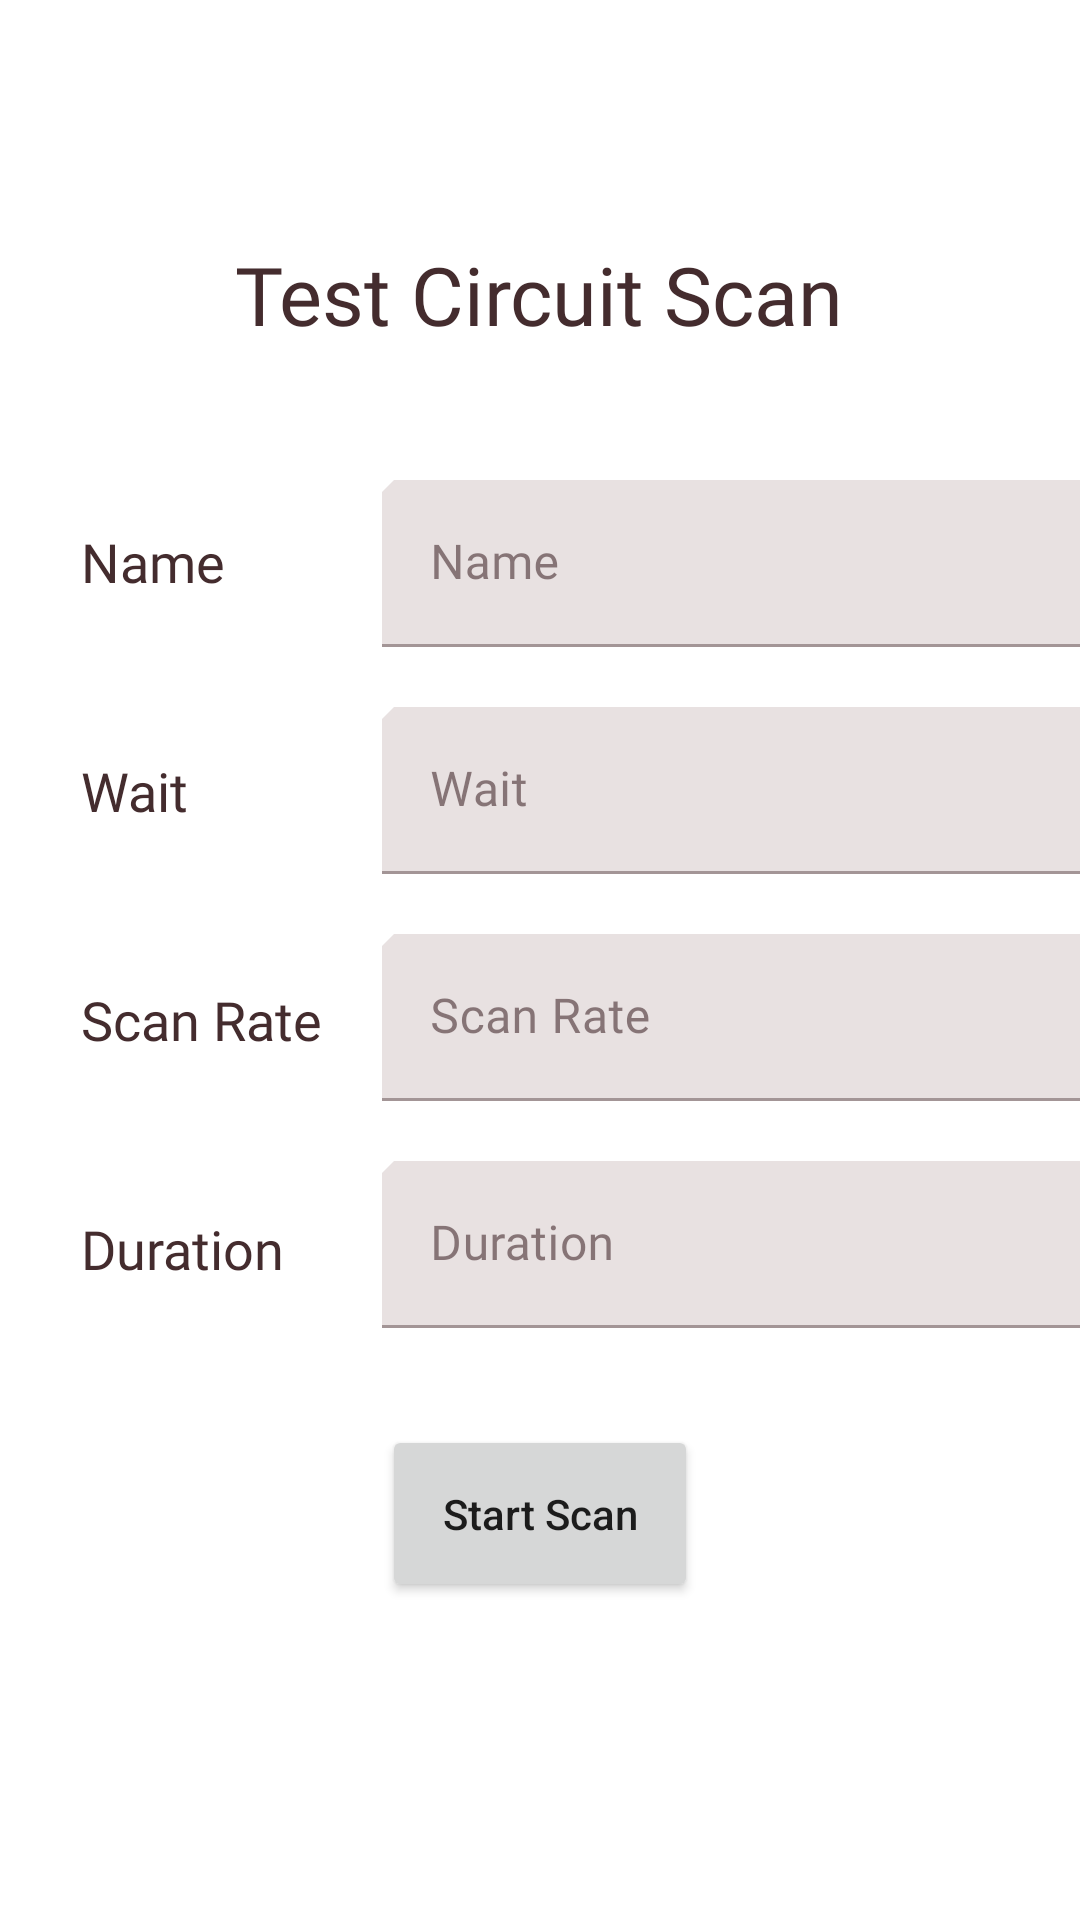

Android layout source for this screen:
<!-- AndroidManifest.xml: application theme AppTheme -->
<!-- res/layout/activity_test_circuit.xml -->
<?xml version="1.0" encoding="utf-8"?>
<ScrollView xmlns:android="http://schemas.android.com/apk/res/android"
    xmlns:app="http://schemas.android.com/apk/res-auto"
    xmlns:tools="http://schemas.android.com/tools"
    android:layout_width="match_parent"
    android:layout_height="match_parent"
    tools:context=".TestCircuit">

    <RelativeLayout
        android:layout_width="match_parent"
        android:layout_height="wrap_content">

        <TextView
            android:layout_width="wrap_content"
            android:layout_height="wrap_content"
            android:id="@+id/txtTestCircuit"
            android:text="Test Circuit Scan"
            android:fontFamily="@font/dancing_script"
            android:textSize="27sp"
            android:textColor="@color/shrine_pink_900"
            android:layout_centerHorizontal="true"
            android:layout_marginTop="80dp"
            />

        <LinearLayout
            android:layout_width="wrap_content"
            android:layout_height="wrap_content"
            android:orientation="horizontal">

            <LinearLayout
                android:layout_width="wrap_content"
                android:layout_height="wrap_content"
                android:orientation="vertical">

                <TextView
                    android:layout_width="wrap_content"
                    android:layout_height="wrap_content"
                    android:text="@string/name"
                    style="@style/TextBody"
                    android:layout_marginTop="175dp" />

                <TextView
                    android:layout_width="wrap_content"
                    android:layout_height="wrap_content"
                    android:text="@string/wait"
                    style="@style/TextBody" />

                <TextView
                    android:layout_width="wrap_content"
                    android:layout_height="wrap_content"
                    android:text="@string/scan_rate"
                    style="@style/TextBody" />

                <TextView
                    android:layout_width="wrap_content"
                    android:layout_height="wrap_content"
                    android:text="@string/duration"
                    style="@style/TextBody" />
            </LinearLayout>

            <LinearLayout
                android:layout_width="wrap_content"
                android:layout_height="wrap_content"
                android:orientation="vertical">

                <com.google.android.material.textfield.TextInputLayout
                    android:layout_width="250dp"
                    android:layout_height="wrap_content"
                    android:hint="@string/name"
                    app:hintTextColor="@color/shrine_pink_900"
                    android:layout_marginTop="160dp"
                    android:layout_marginStart="20dp">

                    <com.google.android.material.textfield.TextInputEditText
                        android:layout_width="match_parent"
                        android:layout_height="wrap_content"
                        android:id="@+id/edtTxtTestName"
                        />

                </com.google.android.material.textfield.TextInputLayout>

                <com.google.android.material.textfield.TextInputLayout
                    android:layout_width="250dp"
                    android:layout_height="wrap_content"
                    android:hint="@string/wait"
                    app:hintTextColor="@color/shrine_pink_900"
                    android:layout_marginTop="20dp"
                    android:layout_marginStart="20dp"
                    app:suffixText="@string/seconds">

                    <com.google.android.material.textfield.TextInputEditText
                        android:layout_width="match_parent"
                        android:layout_height="wrap_content"
                        android:id="@+id/edtTxtTestWait"
                        />
                </com.google.android.material.textfield.TextInputLayout>

                <com.google.android.material.textfield.TextInputLayout
                    android:layout_width="250dp"
                    android:layout_height="wrap_content"
                    android:hint="@string/scan_rate"
                    app:hintTextColor="@color/shrine_pink_900"
                    android:layout_marginTop="20dp"
                    android:layout_marginStart="20dp"
                    app:suffixText="@string/potentialUnit">

                    <com.google.android.material.textfield.TextInputEditText
                        android:layout_width="match_parent"
                        android:layout_height="wrap_content"
                        android:id="@+id/edtTxtTestScanRate"
                        />
                </com.google.android.material.textfield.TextInputLayout>

                <com.google.android.material.textfield.TextInputLayout
                    android:layout_width="250dp"
                    android:layout_height="wrap_content"
                    android:hint="@string/duration"
                    app:hintTextColor="@color/shrine_pink_900"
                    android:layout_marginTop="20dp"
                    android:layout_marginStart="20dp"
                    app:suffixText="@string/seconds">

                    <com.google.android.material.textfield.TextInputEditText
                        android:layout_width="match_parent"
                        android:layout_height="wrap_content"
                        android:id="@+id/edtTxtTestDuration"
                        />
                </com.google.android.material.textfield.TextInputLayout>

            </LinearLayout>
        </LinearLayout>
        <Button
            android:layout_width="wrap_content"
            android:layout_height="wrap_content"
            android:id="@+id/btnTestStartScan"
            android:text="@string/start_scan"
            android:layout_marginTop="475dp"
            android:padding="20dp"
            android:layout_centerHorizontal="true"
            />

    </RelativeLayout>
</ScrollView>
<!-- resources referenced by this layout -->
<resources>
  <color name="shrine_pink_900">#442C2E</color>
  <string name="duration">Duration</string>
  <string name="name">Name</string>
  <string name="potentialUnit">V</string>
  <string name="scan_rate">Scan Rate</string>
  <string name="seconds">s</string>
  <string name="start_scan">Start Scan</string>
  <string name="wait">Wait</string>
  <style name="TextBody">
          <item name="fontFamily">@font/open_sans</item>
          <item name="android:textSize">18sp</item>
          <item name="android:textColor">@color/shrine_pink_900</item>
          <item name="android:layout_marginStart">27dp</item>
          <item name="android:layout_marginTop">52dp</item>
      </style>
  <style name="AppTheme" parent="Theme.MaterialComponents.Light">
          <item name="colorPrimary">@color/shrine_pink_100</item>
          <item name="colorPrimaryVariant">@color/shrine_pink_300</item>
          <item name="colorPrimaryDark">@color/shrine_pink_900</item>
          <item name="colorOnPrimary">@color/shrine_pink_900</item>
          <item name="colorSurface">@color/surface_pink</item>
          <item name="colorOnSurface">@color/shrine_pink_900</item>
          <item name="colorError">@color/warning_red</item>
  
  
          <item name="android:statusBarColor">?attr/colorPrimaryVariant</item>
          <item name="textAppearanceHeadline6">@style/TextAppearance.AppCompat.Headline6</item>
  
  
  
          <item name="textAppearanceButton">@style/TextAppearance.App.Button</item>
          <item name="shapeAppearanceSmallComponent">@style/ShapeAppearance.App.SmallComponent</item>
          <item name="textAllCaps">false</item>
  
  
          <item name="textAppearanceSubtitle1">@style/TextAppearance.App.Subtitle1</item>
          <item name="textAppearanceCaption">@style/TextAppearance.App.Caption</item>
  
  
          <item name="textAppearanceLargePopupMenu">@style/TextAppearance.App.Subtitle1</item>
          <item name="textAppearanceSmallPopupMenu">@style/TextAppearance.App.Subtitle1</item>
          <item name="popupMenuBackground">@drawable/custom_popup_background</item>
  
      </style>
  <color name="shrine_pink_100">#FEDBD0</color>
  <color name="shrine_pink_300">#fdc8b7</color>
  <color name="surface_pink">#FFFBFA</color>
  <color name="warning_red">#FF261B</color>
  <style name="TextAppearance.AppCompat.Headline6" parent="TextAppearance.MaterialComponents.Headline6">
          <item name="fontFamily">@font/open_sans</item>
          <item name="android:fontFamily">@font/open_sans</item>
      </style>
  <style name="TextAppearance.App.Button" parent="TextAppearance.MaterialComponents.Button">
          <item name="fontFamily">@font/open_sans</item>
          <item name="android:fontFamily">@font/open_sans</item>
      </style>
  <style name="ShapeAppearance.App.SmallComponent" parent="ShapeAppearance.MaterialComponents.SmallComponent">
          <item name="cornerFamily">cut</item>
          <item name="cornerSize">4dp</item>
      </style>
  <style name="TextAppearance.App.Subtitle1" parent="TextAppearance.MaterialComponents.Subtitle1">
          <item name="fontFamily">@font/open_sans</item>
          <item name="android:fontFamily">@font/open_sans</item>
      </style>
  <style name="TextAppearance.App.Caption" parent="TextAppearance.MaterialComponents.Caption">
          <item name="fontFamily">@font/open_sans</item>
          <item name="android:fontFamily">@font/open_sans</item>
      </style>
  <!-- drawable custom_popup_background (drawable) -->
  <?xml version="1.0" encoding="utf-8"?>
      <shape xmlns:android="http://schemas.android.com/apk/res/android">
          <solid android:color="?attr/colorSurface"/>
          <corners
              android:radius="16dp"/>
          <padding
              android:bottom="8dp"
              android:top="8dp"/>
      </shape>
</resources>
